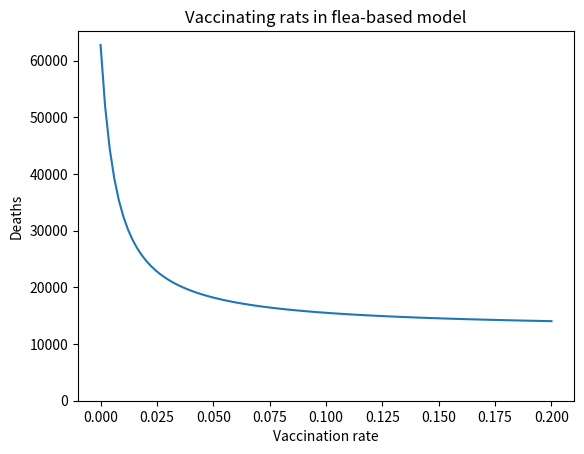

Reproduce this figure in Python.
# -*- coding: utf-8 -*-
"""
Created on Wed Jun  8 11:47:24 2022

[redacted]
"""



import numpy as np
import matplotlib.pyplot as plt

#starting april 25th
deathsperweek=[2,0,9,3,14,17,43,112,168,267,470,725,1089,1843,2010,2817,3880,4237,6102,6988,6544,7165,5533,4929,4327,2665,1421,1031,1414,1050,652,333,210,243,281]
deathsperweek=[0]*40+deathsperweek
totaldeaths=np.cumsum(deathsperweek)

#end december 19th

#plt.plot(deathsperweek)
tlst=(np.linspace(0,74,75)*7)

population=460000
h=0.001
T=2
N=int(T/h)

def loop(rho):
    Sh=np.zeros(N)
    Ih=np.zeros(N)
    Rh=np.zeros(N)
    Dh=np.zeros(N)
    
    F=np.zeros(N)
    Nf=np.zeros(N)
    
    Sr=np.zeros(N)
    Ir=np.zeros(N)
    Rr=np.zeros(N)
    Dr=np.zeros(N)
    Vr=np.zeros(N)
    
    Tr=np.zeros(N)
    
    s=np.zeros(N)
    t=np.zeros(N)
    
    Sh[0]=population
    Sr[0]=55000
    Rr[0]=30000
    Ir[0]=500
    Nf[0]=5
    
    
    r_r=5
    p=0.975
    K_r=0.2*population
    #0.5<aK_r<20
    a=10/K_r
    d_r=0.2
    beta_r=4.7
    gamma_r=20
    g_r=0.02
    r_f=20
    d_f=10
    K_f=6.57
    mu_f=10
    beta_h=0.01
    gamma_h=26
    mu_h=0.5
    
    for i in range (0,round(7*40*1000/365),1):
        Tr[i]=Sr[i]+Ir[i]+Rr[i]+Vr[i]
        s[i]=np.exp(-a*Tr[i])
        t[i+1]=t[i]+h
    
        Sr[i+1]=Sr[i]+h*(r_r*Sr[i]*(1-Tr[i]/K_r)+r_r*Rr[i]*(1-p)-beta_r*Sr[i]/(Tr[i]) *F[i]*(1-s[i])-d_r*Sr[i])
        Ir[i+1]=Ir[i]+h*(beta_r*Sr[i]/Tr[i]*F[i]*(1-s[i])-(gamma_r+d_r)*Ir[i])
        Rr[i+1]=Rr[i]+h*(r_r*Rr[i]*(p-Tr[i]/K_r)+gamma_r*g_r*Ir[i]-d_r*Rr[i])
        Dr[i+1]=Dr[i]+h*(+gamma_r*(1-g_r)*Ir[i]+d_r*Tr[i])
    
        
        Nf[i+1]=Nf[i]+h*(r_f*Nf[i]*(1-Nf[i]/K_f)+mu_f/Tr[i]*F[i]*(1-s[i]))
        F[i+1]=F[i]+h*((d_r+gamma_r*(1-g_r))*Ir[i]*Nf[i]-d_f*F[i])
        
        Sh[i+1]=Sh[i]+h*(-beta_h*Sh[i]*F[i]*s[i])
        Ih[i+1]=Ih[i]+h*(beta_h*Sh[i]*F[i]*s[i]-gamma_h*Ih[i])
        Rh[i+1]=Rh[i]+h*(gamma_h*Ih[i]*(1-mu_h))
        Dh[i+1]=Dh[i]+h*(gamma_h*Ih[i]*mu_h)
    
    for i in range (round(7*40*1000/365),N-1,1):
        Tr[i]=Sr[i]+Ir[i]+Rr[i]+Vr[i]
        s[i]=np.exp(-a*Tr[i])
        t[i+1]=t[i]+h
        Sr[i+1]=Sr[i]+h*(r_r*(Vr[i]+Sr[i])*(1-Tr[i]/K_r)+r_r*Rr[i]*(1-p)-beta_r*Sr[i]/(Tr[i]) *F[i]*(1-s[i])-d_r*Sr[i]-rho*Sr[i])
        Ir[i+1]=Ir[i]+h*(beta_r*Sr[i]/Tr[i]*F[i]*(1-s[i])-(gamma_r+d_r)*Ir[i])
        Rr[i+1]=Rr[i]+h*(r_r*Rr[i]*(p-Tr[i]/K_r)+gamma_r*g_r*Ir[i]-d_r*Rr[i])
        Dr[i+1]=Dr[i]+h*(+gamma_r*(1-g_r)*Ir[i]+d_r*Tr[i])
        Vr[i+1]=Vr[i]+h*(Sr[i]*rho-d_r*Vr[i])
    
        
        Nf[i+1]=Nf[i]+h*(r_f*Nf[i]*(1-Nf[i]/K_f)+mu_f/Tr[i]*F[i]*(1-s[i]))
        F[i+1]=F[i]+h*((d_r+gamma_r*(1-g_r))*Ir[i]*Nf[i]-d_f*F[i])
        
        Sh[i+1]=Sh[i]+h*(-beta_h*Sh[i]*F[i]*s[i])
        Ih[i+1]=Ih[i]+h*(beta_h*Sh[i]*F[i]*s[i]-gamma_h*Ih[i])
        Rh[i+1]=Rh[i]+h*(gamma_h*Ih[i]*(1-mu_h))
        Dh[i+1]=Dh[i]+h*(gamma_h*Ih[i]*mu_h)
        
        
    Tr[N-1]=Sr[N-1]+Ir[N-1]+Rr[N-1]+Vr[N-1]
    
    
    #plt.fill_between(t,Dh+Ih+Rh,Dh+Sh+Ih+Rh,label='Susceptible')
    #plt.fill_between(t,Dh+Rh,Dh+Ih+Rh,label='Infected')
    #plt.fill_between(t,Dh,Dh+Rh,label='Recovered')
    #plt.fill_between(t,Dh,label='Dead')
    #plt.legend()
    #plt.show()
    
    
    #plt.plot(t*365,Dh,label='Modelled Deaths')
    #plt.plot(tlst,totaldeaths,label='Actual deaths')
    #plt.legend()
    #plt.show()
    
    
    #plt.plot(t,Sr,label='Sr')
    #plt.plot(t,Ir,label='Ir')
    #plt.plot(t,Rr,label='Rr')
    #plt.plot(t,Tr,label="Tr")

    #plt.plot(t,Vr,label="Vr")
    #plt.plot(t,Dr,label='D')
    #plt.legend()
    #plt.show()
    return(Dh[N-1])

loops=100
rho=np.linspace(0,0.2*365,loops)
D=np.zeros(loops)

for i in range(loops):
    D[i]=loop(rho[i])
    
plt.plot(rho/365,D)
plt.ylabel("Deaths")
plt.ylim(bottom=0)

plt.xlabel("Vaccination rate")
plt.title("Vaccinating rats in flea-based model")
plt.show()


    
  